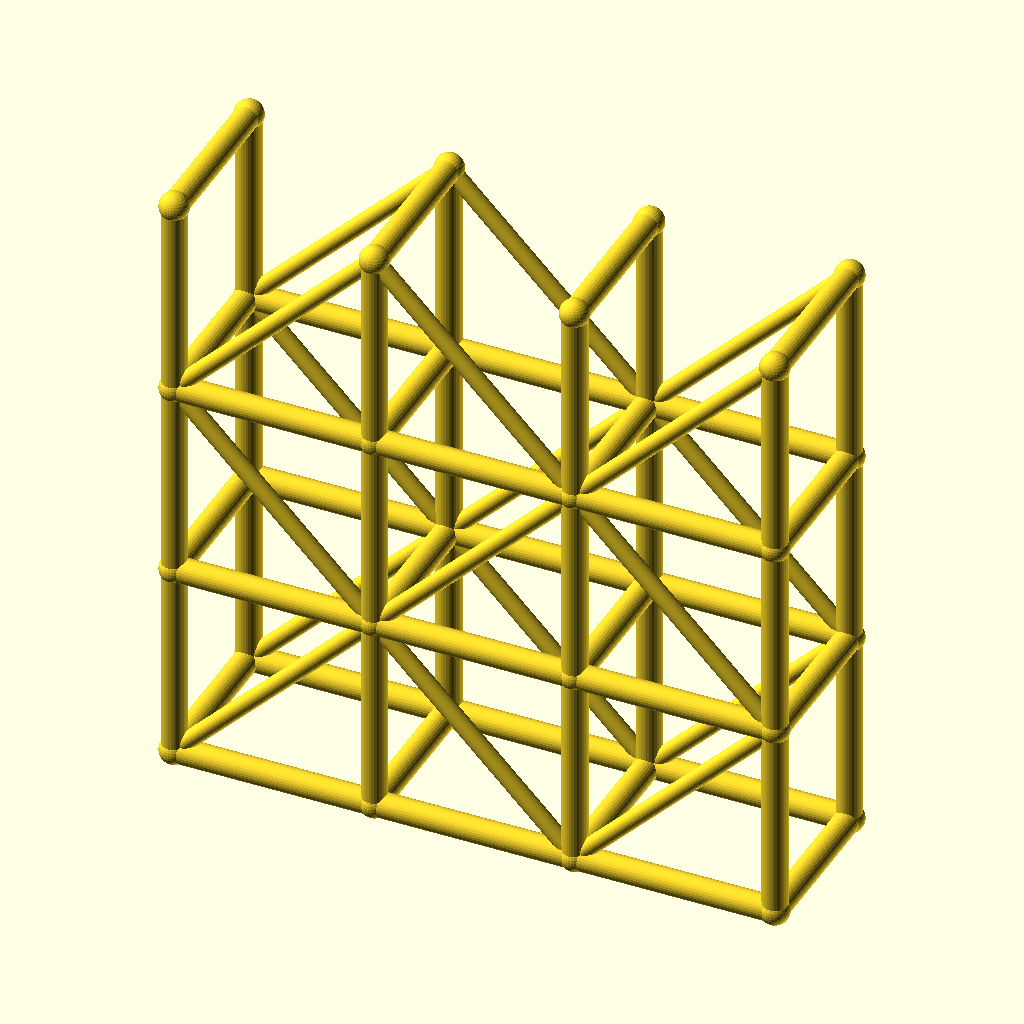
Cell 1: rendered with the file's own defaults.
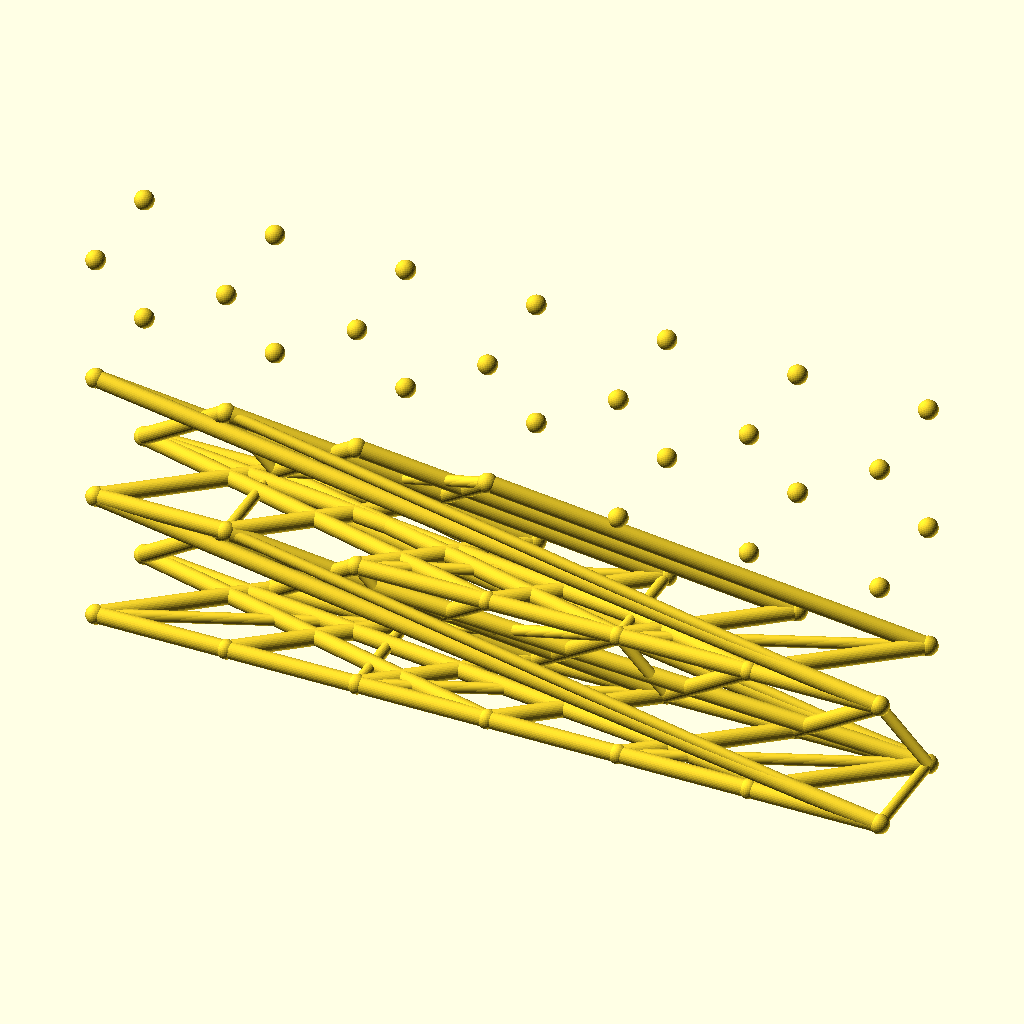
Cell 2: the same model with spans = 6.
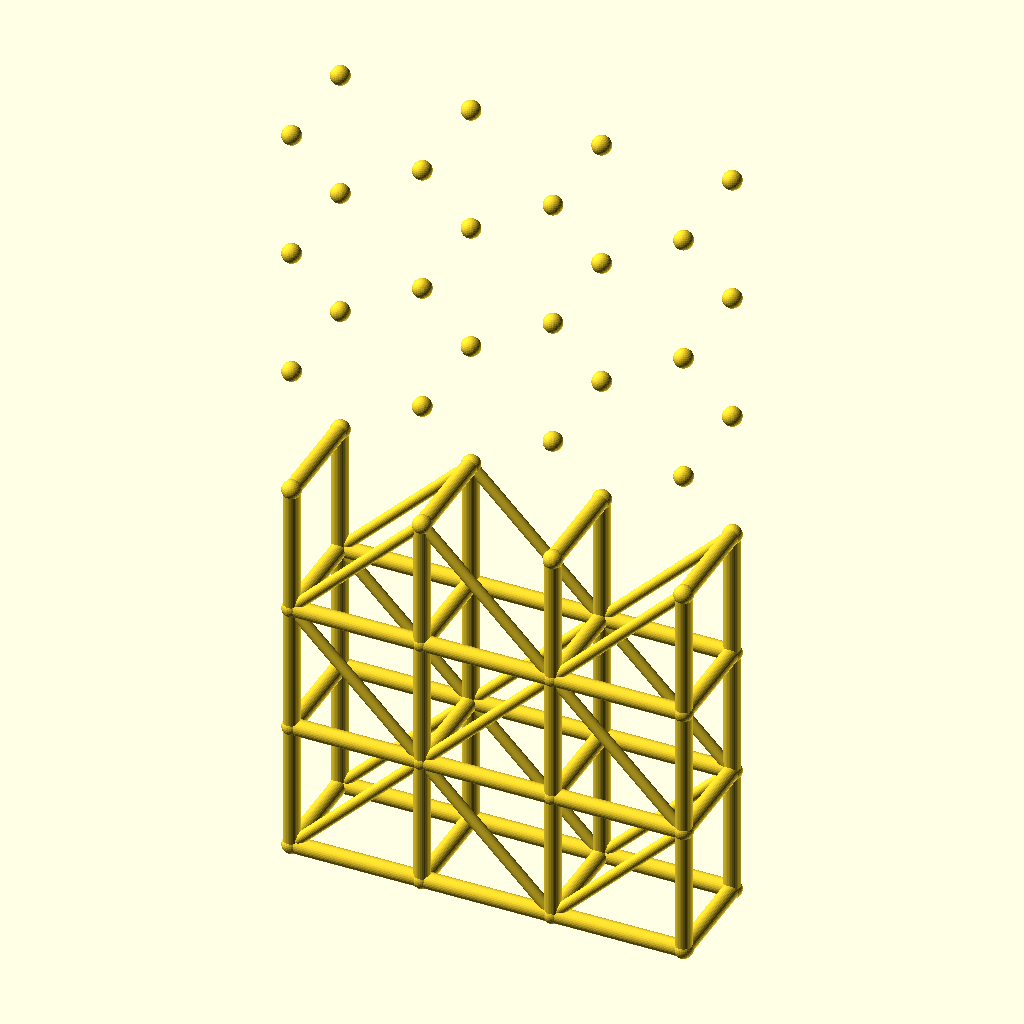
Cell 3: the same model with levels = 6.
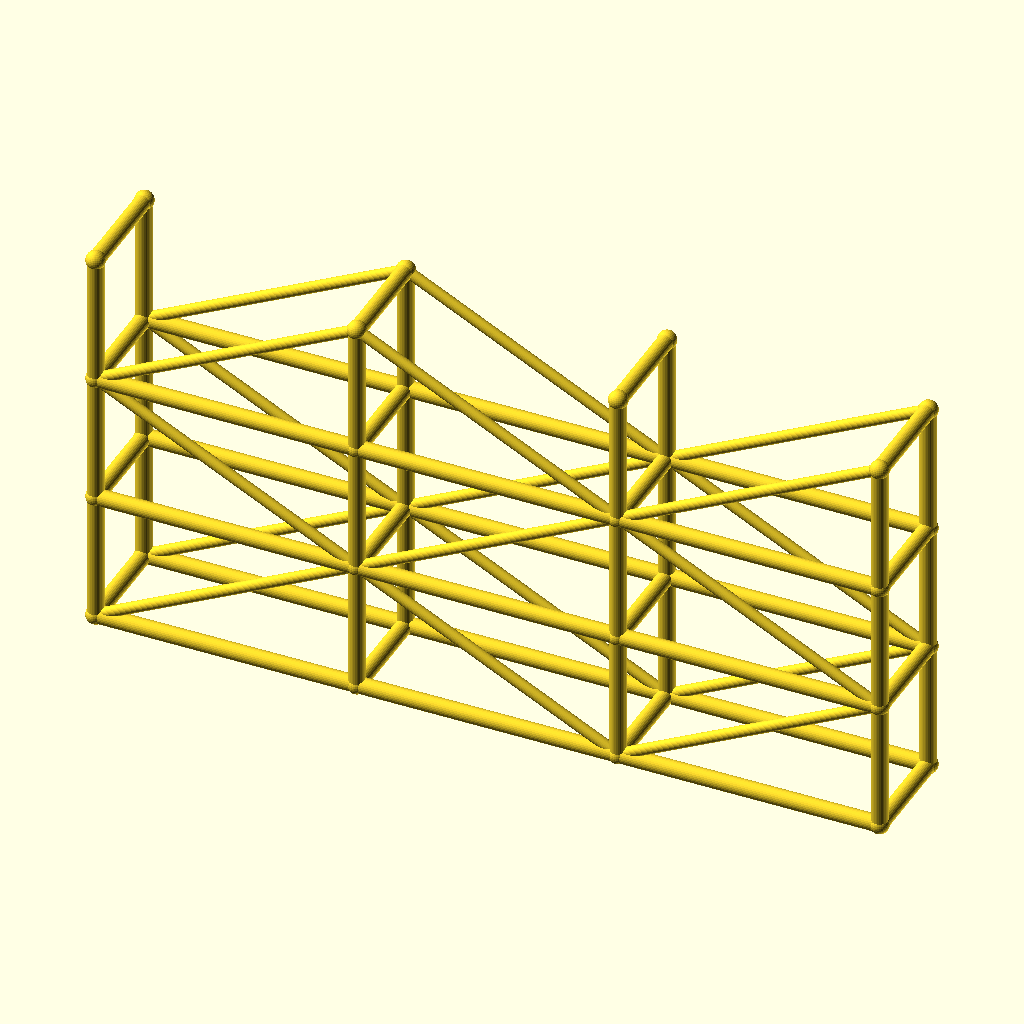
Cell 4: the same model with bay_l = 80.
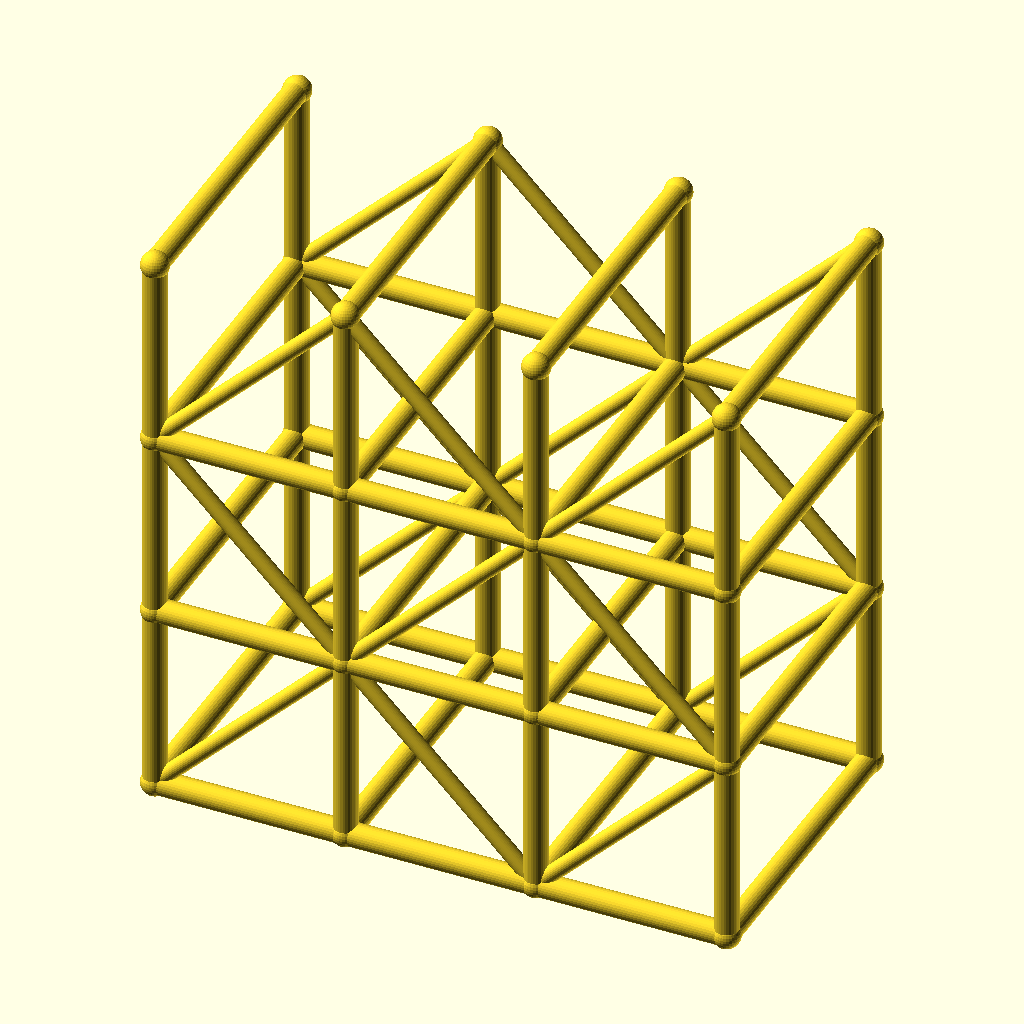
Cell 5 — tower_w set to 64, the other parameters unchanged.
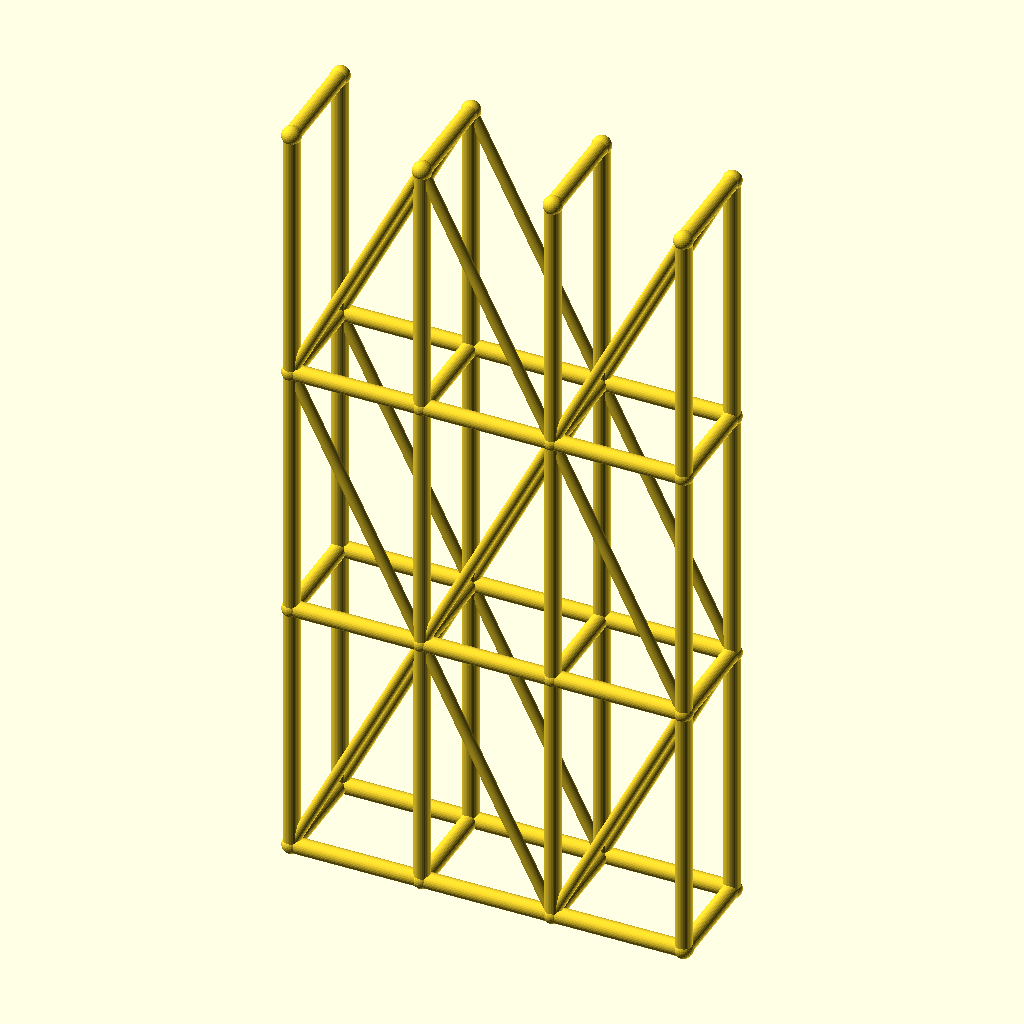
Cell 6: lift_h = 80 (everything else at default).
All cells are drawn from the same view direction (rotation 55°, 0°, 25°, orthographic, colour scheme Cornfield), but the view is re-fitted for each cell, so position and scale can differ between cells as well as the parameter.
The OpenSCAD source (optional_data/data/wire3/scaffold/scene_0008.scad):
$fn = 32;

// ----------------------------------------------------------------------
// Scaffold tower: 3 spans x 3 lifts
// ----------------------------------------------------------------------

// --- parameters (mm) ---
spans = 3;                // spans along X
levels = 3;               // lift levels
bay_l = 40;               // span length, X
tower_w = 32;             // tower width, Y
lift_h = 40;              // lift height, Z
post_r = 2.5;             // post and ledger radius
brace_r = 1.7;            // diagonal brace radius
joint_r = 2.9;            // joint ball radius

bbox_x = spans * bay_l + 2 * joint_r;  // overall X, joints included
bbox_y = tower_w + 2 * joint_r;  // overall Y, joints included
bbox_z = levels * lift_h + 2 * joint_r;  // overall Z, joints included
post_d = 2 * post_r;  // post stock diameter
brace_d = 2 * brace_r;  // brace stock diameter
tower_l = spans * bay_l;  // tower footprint length
tower_h = levels * lift_h;  // tower height
nodes = [for (lvl = [0 : levels], side = [0, 1], st = [0 : spans]) [st * bay_l, side * tower_w, lvl * lift_h]];

module member(a, b, r) {
  /* round stock from joint a to joint b, ends buried in the joint balls */
  d = b - a;
  length = norm(d);
  translate(a) rotate([0, acos(d[2] / length), atan2(d[1], d[0])])
    cylinder(h = length, r = r);
}

module joint(p, r) {
  /* ball at the joint centre, fatter than every member meeting there */
  translate(p) sphere(r = r);
}

/* members - each call is one graph edge */
member(nodes[0], nodes[8], post_r);
member(nodes[1], nodes[9], post_r);
member(nodes[2], nodes[10], post_r);
member(nodes[3], nodes[11], post_r);
member(nodes[0], nodes[1], post_r);
member(nodes[1], nodes[2], post_r);
member(nodes[2], nodes[3], post_r);
member(nodes[4], nodes[12], post_r);
member(nodes[5], nodes[13], post_r);
member(nodes[6], nodes[14], post_r);
member(nodes[7], nodes[15], post_r);
member(nodes[4], nodes[5], post_r);
member(nodes[5], nodes[6], post_r);
member(nodes[6], nodes[7], post_r);
member(nodes[8], nodes[16], post_r);
member(nodes[9], nodes[17], post_r);
member(nodes[10], nodes[18], post_r);
member(nodes[11], nodes[19], post_r);
member(nodes[8], nodes[9], post_r);
member(nodes[9], nodes[10], post_r);
member(nodes[10], nodes[11], post_r);
member(nodes[12], nodes[20], post_r);
member(nodes[13], nodes[21], post_r);
member(nodes[14], nodes[22], post_r);
member(nodes[15], nodes[23], post_r);
member(nodes[12], nodes[13], post_r);
member(nodes[13], nodes[14], post_r);
member(nodes[14], nodes[15], post_r);
member(nodes[16], nodes[24], post_r);
member(nodes[17], nodes[25], post_r);
member(nodes[18], nodes[26], post_r);
member(nodes[19], nodes[27], post_r);
member(nodes[16], nodes[17], post_r);
member(nodes[17], nodes[18], post_r);
member(nodes[18], nodes[19], post_r);
member(nodes[20], nodes[28], post_r);
member(nodes[21], nodes[29], post_r);
member(nodes[22], nodes[30], post_r);
member(nodes[23], nodes[31], post_r);
member(nodes[20], nodes[21], post_r);
member(nodes[21], nodes[22], post_r);
member(nodes[22], nodes[23], post_r);
member(nodes[0], nodes[4], post_r);
member(nodes[1], nodes[5], post_r);
member(nodes[2], nodes[6], post_r);
member(nodes[3], nodes[7], post_r);
member(nodes[8], nodes[12], post_r);
member(nodes[9], nodes[13], post_r);
member(nodes[10], nodes[14], post_r);
member(nodes[11], nodes[15], post_r);
member(nodes[16], nodes[20], post_r);
member(nodes[17], nodes[21], post_r);
member(nodes[18], nodes[22], post_r);
member(nodes[19], nodes[23], post_r);
member(nodes[24], nodes[28], post_r);
member(nodes[25], nodes[29], post_r);
member(nodes[26], nodes[30], post_r);
member(nodes[27], nodes[31], post_r);
member(nodes[0], nodes[9], brace_r);
member(nodes[9], nodes[2], brace_r);
member(nodes[2], nodes[11], brace_r);
member(nodes[4], nodes[13], brace_r);
member(nodes[13], nodes[6], brace_r);
member(nodes[6], nodes[15], brace_r);
member(nodes[16], nodes[9], brace_r);
member(nodes[9], nodes[18], brace_r);
member(nodes[18], nodes[11], brace_r);
member(nodes[20], nodes[13], brace_r);
member(nodes[13], nodes[22], brace_r);
member(nodes[22], nodes[15], brace_r);
member(nodes[16], nodes[25], brace_r);
member(nodes[25], nodes[18], brace_r);
member(nodes[18], nodes[27], brace_r);
member(nodes[20], nodes[29], brace_r);
member(nodes[29], nodes[22], brace_r);
member(nodes[22], nodes[31], brace_r);

/* joint balls */
for (p = nodes) joint(p, joint_r);
Customizer parameters (derived from the source; name, type, default, range or options):
spans: number, default 3
levels: number, default 3
bay_l: number, default 40
tower_w: number, default 32
lift_h: number, default 40
post_r: number, default 2.5
brace_r: number, default 1.7
joint_r: number, default 2.9
